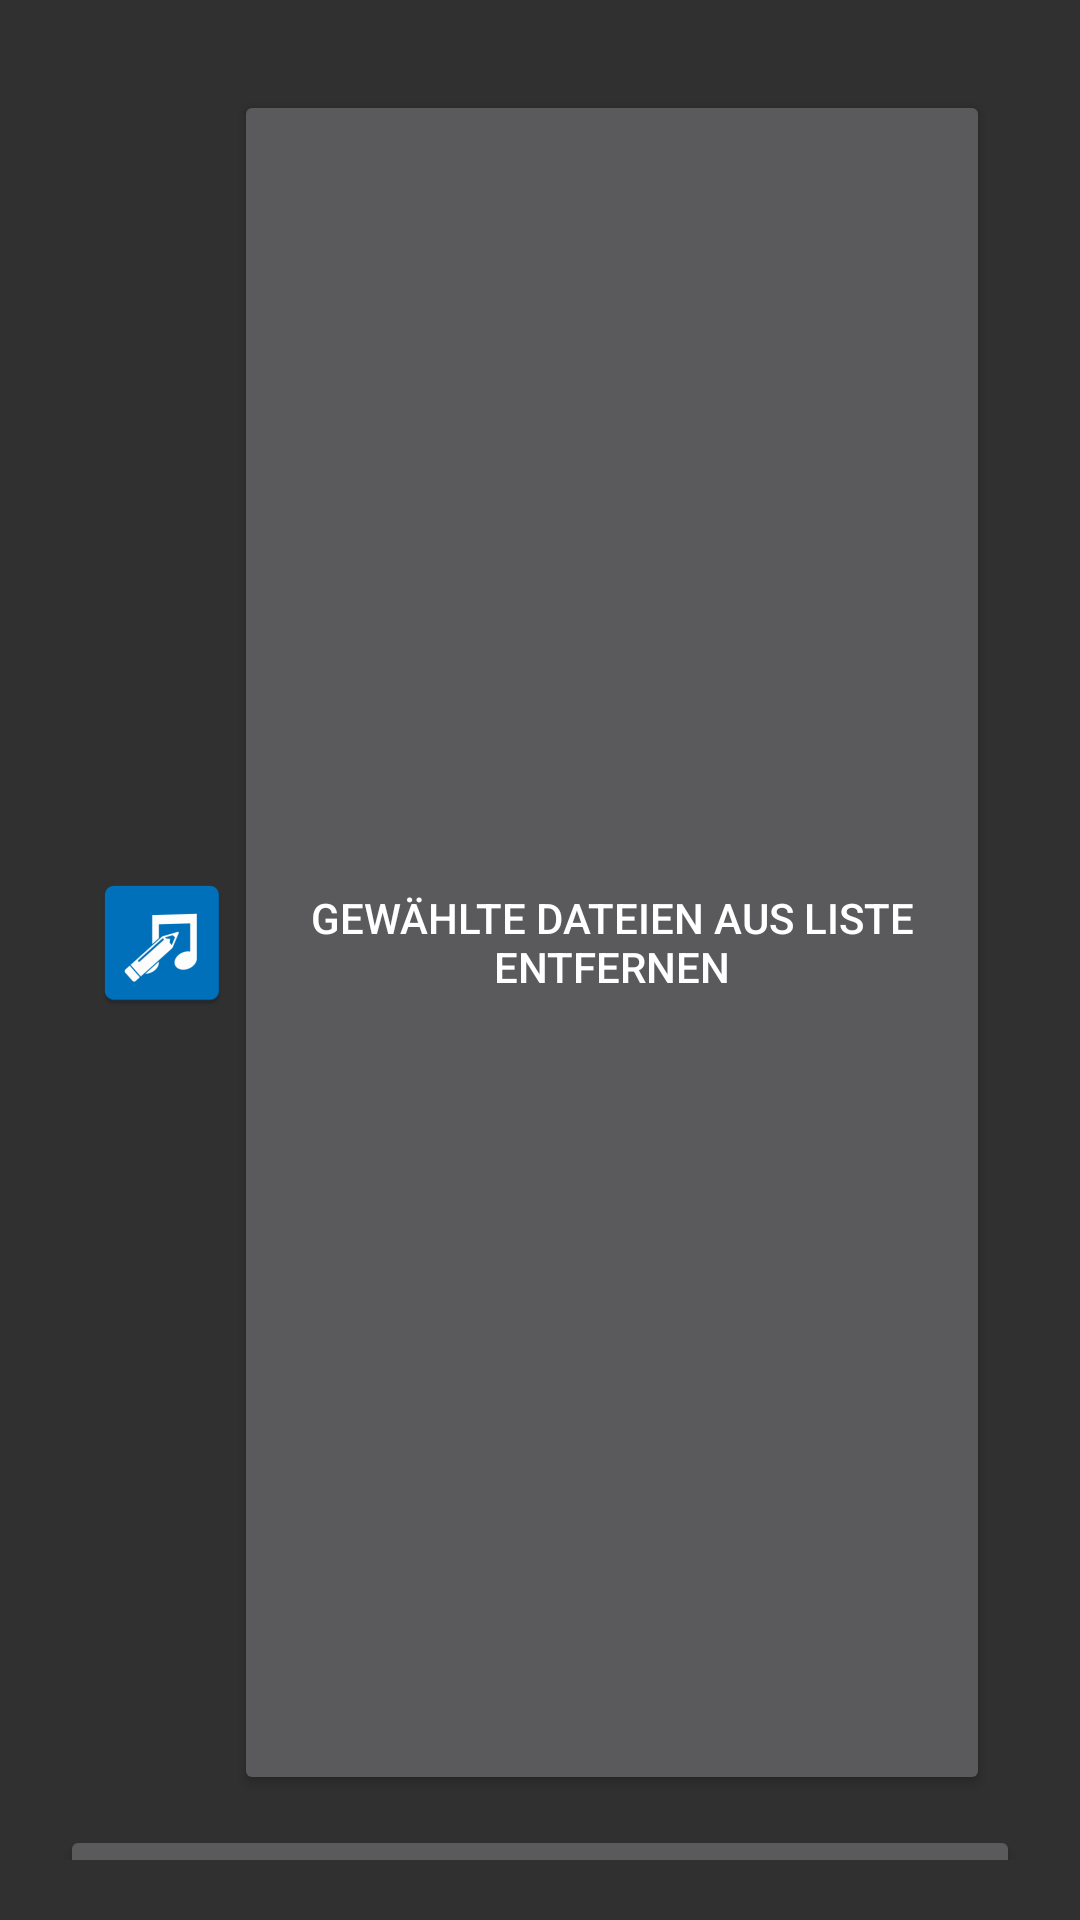

Here is an Android app screen rendered from its layout file. Give the layout XML and the strings, colors and styles it references.
<!-- AndroidManifest.xml: application theme AppTheme -->
<!-- res/layout/file_select_dialog.xml -->
<?xml version="1.0" encoding="utf-8"?>
<LinearLayout xmlns:android="http://schemas.android.com/apk/res/android"
    android:orientation="vertical"
    android:layout_width="match_parent"
    android:layout_height="match_parent"
    android:weightSum="102"
    android:padding="20dp"
    android:minWidth="300dp" >

    <LinearLayout
        android:orientation="horizontal"
        android:layout_width="match_parent"
        android:layout_height="match_parent"
        android:layout_weight="1"
        android:layout_margin="10dp" >

        <ImageView
            android:layout_width="wrap_content"
            android:layout_height="match_parent"
            android:layout_gravity="center"
            android:src="@mipmap/ic_launcher" />

        <Button
            android:id="@+id/del"
            android:layout_width="match_parent"
            android:layout_height="match_parent"
            android:text="Gewählte Dateien aus Liste entfernen" />

    </LinearLayout>

    <android.support.v4.widget.NestedScrollView
        android:layout_width="match_parent"
        android:layout_height="match_parent"
        android:layout_weight="100"
        android:fillViewport="false">

        <LinearLayout
            android:id="@+id/listing"
            android:layout_width="match_parent"
            android:layout_height="wrap_content"
            android:orientation="vertical" >

        </LinearLayout>
    </android.support.v4.widget.NestedScrollView>

    <Button
        android:id="@+id/delAll"
        android:layout_width="match_parent"
        android:layout_height="match_parent"
        android:layout_weight="1"
        android:text="Liste leeren" />

</LinearLayout>
<!-- resources referenced by this layout -->
<resources>
  <!-- mipmap ic_launcher: png bitmap (drawable, 681891 bytes) -->
  <style name="AppTheme" parent="Theme.AppCompat.NoActionBar">
          
          <item name="colorPrimary">@color/colorPrimary</item>
          <item name="colorPrimaryDark">@color/colorPrimaryDark</item>
          <item name="colorAccent">@color/colorAccent</item>
      </style>
  <color name="colorPrimary">#ffffff</color>
  <color name="colorPrimaryDark">#010006</color>
  <color name="colorAccent">#d9ffffff</color>
</resources>
